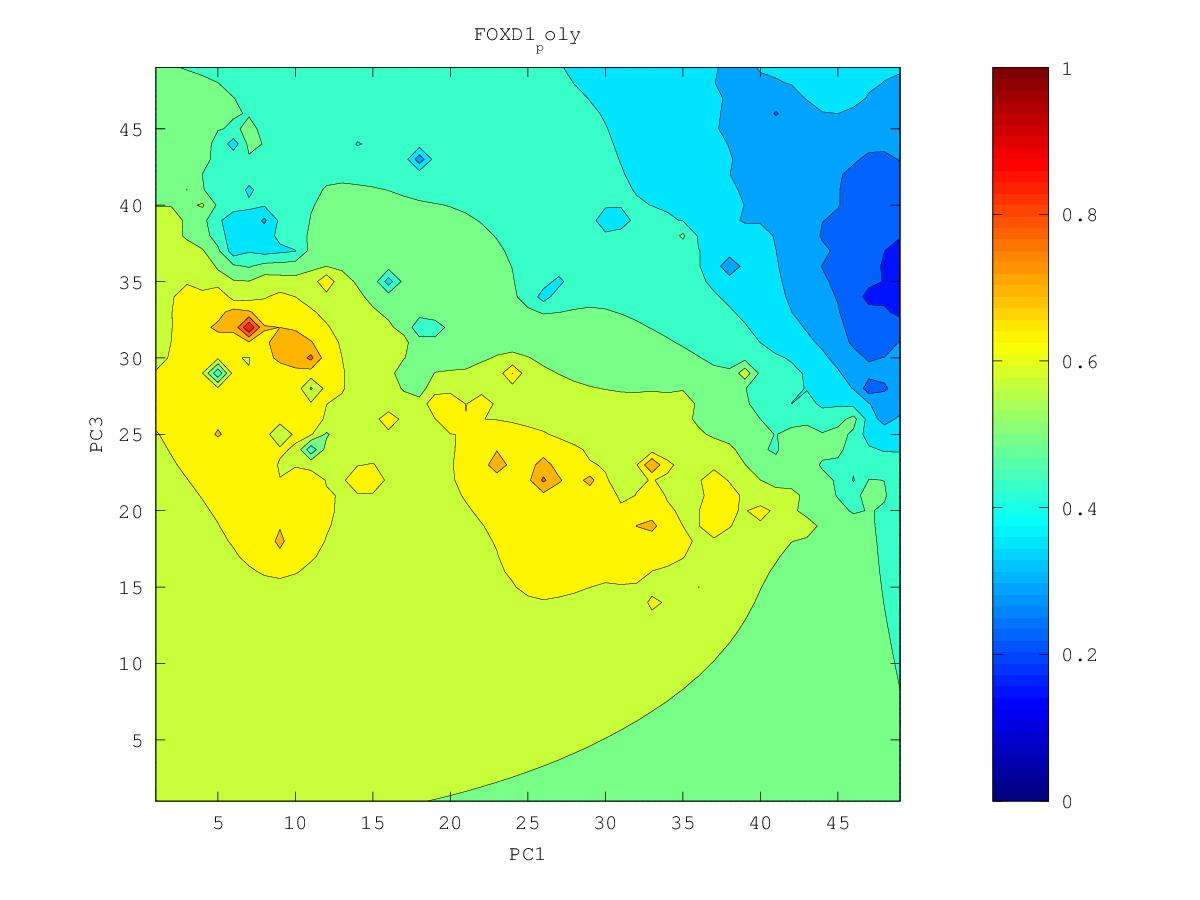

Data behind this chart, as committed beside it:
0.35947791787, 0.352704410241, 0.344347952075, 0.334093810102, 0.321643943735, 0.306633240693, 0.289862774029, 0.270874236274, 0.235464738149, 0.218177623115, 0.23147573854, 0.223991086943, 0.185956332857, 0.147253218826, 0.194401563287, 0.188784612934, 0.198634277779, 0.255534363339, 0.292350731753, 0.303816275661, 0.31888321045, 0.298073564134, 0.312721488783, 0.372746425163
0.3622, 0.3559, 0.3474, 0.3362, 0.322, 0.3023, 0.2717, 0.2669, 0.2411, 0.2405, 0.2306, 0.2221, 0.2178, 0.2103, 0.2148, 0.201, 0.2283, 0.2333, 0.2461, 0.2891, 0.2931, 0.2836, 0.3003, 0.3243
0.3668, 0.3623, 0.3538, 0.341, 0.3254, 0.305, 0.272, 0.2708, 0.2513, 0.2537, 0.2494, 0.2282, 0.2243, 0.2379, 0.2302, 0.1983, 0.2345, 0.2448, 0.2511, 0.2791, 0.3087, 0.2502, 0.3618, 0.3985
0.3737, 0.3763, 0.3687, 0.349, 0.3311, 0.3146, 0.2975, 0.2688, 0.267, 0.2731, 0.2673, 0.2538, 0.2508, 0.2588, 0.2534, 0.2445, 0.2511, 0.2632, 0.2754, 0.3105, 0.3323, 0.3536, 0.4047, 0.5203
0.3803, 0.4126, 0.4196, 0.3571, 0.3354, 0.3213, 0.3093, 0.2948, 0.2899, 0.2889, 0.2805, 0.2755, 0.2782, 0.279, 0.28, 0.2834, 0.2917, 0.3042, 0.3202, 0.3412, 0.3628, 0.3865, 0.417, 0.4696
0.3782, 0.3921, 0.3872, 0.3534, 0.3325, 0.3217, 0.3182, 0.3135, 0.3093, 0.3043, 0.288, 0.2816, 0.2964, 0.2857, 0.292, 0.3044, 0.3146, 0.3311, 0.3479, 0.3667, 0.3869, 0.4061, 0.4179, 0.4489
0.3712, 0.3684, 0.3588, 0.3426, 0.3155, 0.3004, 0.324, 0.325, 0.3232, 0.3204, 0.3162, 0.3153, 0.3171, 0.3131, 0.3166, 0.3145, 0.3213, 0.3522, 0.3676, 0.384, 0.4121, 0.4242, 0.4403, 0.4741
0.3659, 0.3586, 0.3444, 0.3271, 0.3249, 0.3244, 0.332, 0.3341, 0.3345, 0.3346, 0.3349, 0.3364, 0.3383, 0.3403, 0.3438, 0.3481, 0.3578, 0.3727, 0.3839, 0.4135, 0.4584, 0.4376, 0.4263, 0.4782
0.3625, 0.3542, 0.3366, 0.28, 0.3315, 0.3371, 0.3393, 0.3403, 0.3425, 0.3451, 0.3485, 0.3535, 0.3572, 0.3605, 0.3652, 0.3722, 0.3817, 0.3918, 0.3723, 0.4464, 0.4852, 0.4574, 0.4559, 0.4821
0.3589, 0.3522, 0.3443, 0.3364, 0.3375, 0.3424, 0.3423, 0.3363, 0.3453, 0.3498, 0.3527, 0.3707, 0.3752, 0.3769, 0.3822, 0.3905, 0.4008, 0.4124, 0.4264, 0.4561, 0.4795, 0.4789, 0.484, 0.4964
0.3501, 0.3424, 0.3467, 0.3359, 0.3162, 0.3456, 0.3463, 0.2884, 0.3489, 0.3558, 0.3416, 0.4235, 0.3942, 0.3857, 0.3936, 0.4053, 0.4171, 0.4305, 0.4477, 0.4764, 0.6113, 0.498, 0.5015, 0.5128
0.3404, 0.3146, 0.3513, 0.3465, 0.3381, 0.3553, 0.3597, 0.3599, 0.3667, 0.374, 0.3892, 0.4265, 0.4007, 0.2913, 0.4, 0.4182, 0.4313, 0.445, 0.4613, 0.4821, 0.5025, 0.5079, 0.5164, 0.5289
0.3633, 0.3603, 0.3642, 0.3645, 0.3649, 0.3684, 0.3722, 0.376, 0.3803, 0.3818, 0.3784, 0.4035, 0.4091, 0.4051, 0.4177, 0.4316, 0.4442, 0.4574, 0.4722, 0.4885, 0.5046, 0.5189, 0.5318, 0.5444
0.3766, 0.376, 0.3764, 0.3765, 0.3763, 0.3769, 0.3802, 0.3859, 0.3911, 0.3912, 0.3697, 0.4187, 0.4285, 0.4292, 0.4352, 0.4448, 0.4561, 0.4686, 0.4826, 0.4982, 0.5158, 0.5368, 0.5537, 0.56
0.3852, 0.3857, 0.3859, 0.3853, 0.3827, 0.3757, 0.379, 0.3925, 0.4014, 0.409, 0.4239, 0.5081, 0.4567, 0.4445, 0.4482, 0.4563, 0.4667, 0.4787, 0.4923, 0.508, 0.5273, 0.5603, 0.6084, 0.5761
0.3918, 0.3933, 0.3939, 0.3933, 0.3889, 0.3613, 0.363, 0.399, 0.4105, 0.4201, 0.434, 0.4563, 0.4557, 0.4531, 0.4577, 0.4658, 0.4759, 0.4875, 0.5009, 0.5162, 0.5348, 0.5589, 0.5847, 0.6109
0.3972, 0.3997, 0.4012, 0.4015, 0.3998, 0.395, 0.3983, 0.4098, 0.4185, 0.4262, 0.4351, 0.4449, 0.4521, 0.4578, 0.4648, 0.4734, 0.4836, 0.4951, 0.5081, 0.5228, 0.5397, 0.5604, 0.5949, 0.6202
0.4015, 0.4051, 0.4079, 0.4098, 0.4108, 0.4118, 0.415, 0.4202, 0.4252, 0.4292, 0.4336, 0.4425, 0.4526, 0.4615, 0.4702, 0.4796, 0.49, 0.5015, 0.5142, 0.5281, 0.5436, 0.5611, 0.5808, 0.5941
0.4029, 0.409, 0.4139, 0.4173, 0.4199, 0.4225, 0.4255, 0.4288, 0.431, 0.4288, 0.415, 0.4355, 0.4538, 0.4649, 0.4745, 0.4844, 0.4951, 0.5067, 0.5193, 0.5328, 0.5472, 0.5626, 0.5789, 0.5945
0.3951, 0.4115, 0.4195, 0.4242, 0.4278, 0.4309, 0.4339, 0.4365, 0.4376, 0.4329, 0.3978, 0.4358, 0.457, 0.4681, 0.4775, 0.4875, 0.4987, 0.5109, 0.5237, 0.537, 0.5508, 0.5652, 0.5817, 0.6219
0.389, 0.4163, 0.4256, 0.4309, 0.4349, 0.4383, 0.4413, 0.444, 0.4457, 0.4457, 0.4456, 0.4531, 0.4628, 0.4703, 0.4778, 0.4879, 0.5005, 0.514, 0.5276, 0.5412, 0.5547, 0.5682, 0.5814, 0.5884
0.4161, 0.4259, 0.4328, 0.4376, 0.4416, 0.4451, 0.4483, 0.4512, 0.4539, 0.4562, 0.4591, 0.4634, 0.4677, 0.4695, 0.4699, 0.4818, 0.4996, 0.5161, 0.5313, 0.5457, 0.5593, 0.5724, 0.584, 0.5891
0.431, 0.4355, 0.4401, 0.4442, 0.4479, 0.4514, 0.4547, 0.458, 0.4611, 0.4643, 0.4675, 0.4706, 0.472, 0.4664, 0.4071, 0.4625, 0.4959, 0.5179, 0.5354, 0.5509, 0.5652, 0.5785, 0.5914, 0.6055
0.4404, 0.4434, 0.4468, 0.4503, 0.4537, 0.4571, 0.4606, 0.464, 0.4675, 0.471, 0.4743, 0.4771, 0.478, 0.4731, 0.4538, 0.3966, 0.4929, 0.5211, 0.5405, 0.5579, 0.5736, 0.5866, 0.5997, 0.6163
0.4474, 0.4498, 0.4526, 0.4557, 0.4589, 0.4623, 0.4658, 0.4694, 0.4731, 0.4769, 0.4805, 0.4836, 0.4855, 0.4851, 0.4806, 0.4773, 0.5044, 0.5271, 0.5465, 0.568, 0.5909, 0.5977, 0.6078, 0.6241
0.4529, 0.4551, 0.4576, 0.4604, 0.4635, 0.4667, 0.4703, 0.4741, 0.478, 0.4821, 0.4861, 0.4898, 0.4931, 0.4958, 0.4988, 0.5051, 0.5175, 0.533, 0.5507, 0.5763, 0.7075, 0.6085, 0.6152, 0.6302
0.4574, 0.4595, 0.4618, 0.4643, 0.4671, 0.4703, 0.4739, 0.4779, 0.4822, 0.4867, 0.4911, 0.4955, 0.4997, 0.5039, 0.5088, 0.5153, 0.5242, 0.5354, 0.5498, 0.5698, 0.5931, 0.6112, 0.6269, 0.6348
0.4612, 0.4631, 0.4651, 0.4673, 0.4698, 0.4727, 0.4762, 0.4805, 0.4854, 0.4905, 0.4955, 0.5004, 0.5051, 0.5099, 0.5148, 0.5202, 0.5261, 0.5328, 0.5417, 0.5594, 0.5845, 0.6178, 0.6648, 0.6365
0.4642, 0.466, 0.4677, 0.4695, 0.4712, 0.4734, 0.4767, 0.4816, 0.4875, 0.4935, 0.4992, 0.5045, 0.5096, 0.5143, 0.5187, 0.5223, 0.5245, 0.5243, 0.5126, 0.5353, 0.5777, 0.6099, 0.6338, 0.6385
0.4668, 0.4683, 0.4697, 0.4707, 0.4712, 0.4712, 0.4732, 0.4798, 0.4881, 0.4957, 0.5023, 0.5081, 0.5133, 0.5179, 0.5216, 0.5234, 0.5204, 0.5071, 0.5039, 0.533, 0.5741, 0.6155, 0.6809, 0.6706
0.4689, 0.4702, 0.4711, 0.4713, 0.4698, 0.4638, 0.4553, 0.4725, 0.4877, 0.4976, 0.5051, 0.5113, 0.5165, 0.5207, 0.5241, 0.5251, 0.5184, 0.4772, 0.5082, 0.5449, 0.5677, 0.6012, 0.6901, 0.6344
0.4706, 0.4718, 0.4723, 0.4719, 0.4692, 0.4573, 0.3148, 0.4659, 0.4885, 0.4998, 0.5079, 0.5143, 0.5192, 0.5225, 0.5254, 0.5286, 0.5251, 0.4459, 0.5278, 0.55, 0.5382, 0.5418, 0.5855, 0.616
0.472, 0.4731, 0.4734, 0.4726, 0.4704, 0.4662, 0.4642, 0.4778, 0.4921, 0.5026, 0.5108, 0.5174, 0.5217, 0.5216, 0.5176, 0.5307, 0.5416, 0.5497, 0.5822, 0.5678, 0.5373, 0.5603, 0.592, 0.625
0.4732, 0.4743, 0.4743, 0.4726, 0.4691, 0.4678, 0.4744, 0.4851, 0.496, 0.5055, 0.5138, 0.5208, 0.5256, 0.5223, 0.3927, 0.5324, 0.5571, 0.5747, 0.6036, 0.5883, 0.5846, 0.592, 0.6105, 0.6593
0.4744, 0.4756, 0.4753, 0.472, 0.4606, 0.4405, 0.4709, 0.4876, 0.4985, 0.5077, 0.5163, 0.5245, 0.5317, 0.5362, 0.5389, 0.5551, 0.5722, 0.5859, 0.5962, 0.6006, 0.6033, 0.6078, 0.6148, 0.6215
0.4758, 0.4773, 0.4772, 0.4739, 0.4604, 0.421, 0.4719, 0.4896, 0.4999, 0.5087, 0.5175, 0.5271, 0.5378, 0.5495, 0.5619, 0.5751, 0.5884, 0.6005, 0.61, 0.616, 0.6195, 0.621, 0.6211, 0.6205
0.4774, 0.4794, 0.48, 0.4788, 0.4755, 0.4746, 0.4829, 0.4922, 0.5, 0.5075, 0.516, 0.5268, 0.541, 0.56, 0.5807, 0.5931, 0.6055, 0.6188, 0.6299, 0.6363, 0.6399, 0.6393, 0.6296, 0.6227
0.4795, 0.4818, 0.4831, 0.4836, 0.4837, 0.485, 0.4885, 0.493, 0.4978, 0.5032, 0.5102, 0.5206, 0.5375, 0.5663, 0.6926, 0.611, 0.6233, 0.6411, 0.659, 0.6662, 0.6603, 0.658, 0.6366, 0.6319
0.4818, 0.4843, 0.486, 0.487, 0.4878, 0.4886, 0.4897, 0.491, 0.4924, 0.4944, 0.498, 0.5042, 0.519, 0.5542, 0.5947, 0.619, 0.6421, 0.6671, 0.7117, 0.7928, 0.6742, 0.5579, 0.6447, 0.6514
0.4842, 0.4866, 0.4884, 0.4896, 0.4901, 0.4898, 0.4885, 0.4862, 0.4832, 0.4798, 0.4776, 0.4735, 0.4238, 0.532, 0.5888, 0.636, 0.6647, 0.6898, 0.7675, 0.7278, 0.6945, 0.6811, 0.6682, 0.6568
0.4865, 0.4888, 0.4906, 0.4918, 0.4919, 0.4904, 0.486, 0.4787, 0.47, 0.4564, 0.4409, 0.4425, 0.4132, 0.5229, 0.5973, 0.6531, 0.6804, 0.7057, 0.7406, 0.717, 0.6825, 0.6739, 0.6732, 0.6588
0.4885, 0.4909, 0.4927, 0.4939, 0.4947, 0.4932, 0.4841, 0.4659, 0.4498, 0.4322, 0.3452, 0.3973, 0.401, 0.52, 0.6024, 0.6304, 0.6724, 0.7104, 0.6908, 0.6903, 0.662, 0.6746, 0.6855, 0.6698
0.4903, 0.4928, 0.4946, 0.4959, 0.4983, 0.5141, 0.4876, 0.4543, 0.4161, 0.4367, 0.402, 0.4066, 0.4201, 0.4902, 0.5684, 0.6124, 0.7134, 0.9155, 0.6945, 0.6331, 0.6393, 0.664, 0.6719, 0.6689
0.4918, 0.4946, 0.4966, 0.4973, 0.495, 0.3871, 0.4828, 0.472, 0.4624, 0.45, 0.3943, 0.3809, 0.3866, 0.5077, 0.5724, 0.6084, 0.7301, 0.7205, 0.6777, 0.6398, 0.6623, 0.6628, 0.7015, 0.6825
0.4931, 0.4965, 0.4989, 0.4997, 0.4973, 0.4902, 0.4888, 0.4711, 0.4663, 0.4856, 0.4374, 0.4673, 0.5097, 0.5558, 0.5998, 0.6969, 0.684, 0.7199, 0.6743, 0.6457, 0.4384, 0.6479, 0.6694, 0.6876
0.4942, 0.4986, 0.5017, 0.5037, 0.5045, 0.5046, 0.5046, 0.4961, 0.5005, 0.5749, 0.5185, 0.523, 0.5726, 0.6157, 0.6213, 0.6469, 0.6628, 0.6897, 0.6671, 0.6599, 0.6361, 0.6703, 0.673, 0.6681
0.4955, 0.5009, 0.5049, 0.5082, 0.5112, 0.5149, 0.5224, 0.5517, 0.5666, 0.5482, 0.551, 0.5589, 0.5861, 0.6284, 0.629, 0.6675, 0.6564, 0.6511, 0.6489, 0.6453, 0.6453, 0.656, 0.6594, 0.6553
0.4976, 0.5035, 0.5082, 0.5123, 0.5167, 0.5223, 0.5315, 0.5502, 0.5601, 0.562, 0.6048, 0.5828, 0.5854, 0.6005, 0.6141, 0.6298, 0.6353, 0.6353, 0.6364, 0.6379, 0.6425, 0.6533, 0.6559, 0.6475
0.5006, 0.5064, 0.5113, 0.5159, 0.5209, 0.5267, 0.5343, 0.5438, 0.5527, 0.5644, 0.5886, 0.584, 0.5841, 0.5928, 0.6031, 0.6127, 0.6193, 0.6234, 0.6267, 0.6305, 0.6375, 0.6636, 0.6682, 0.6413
